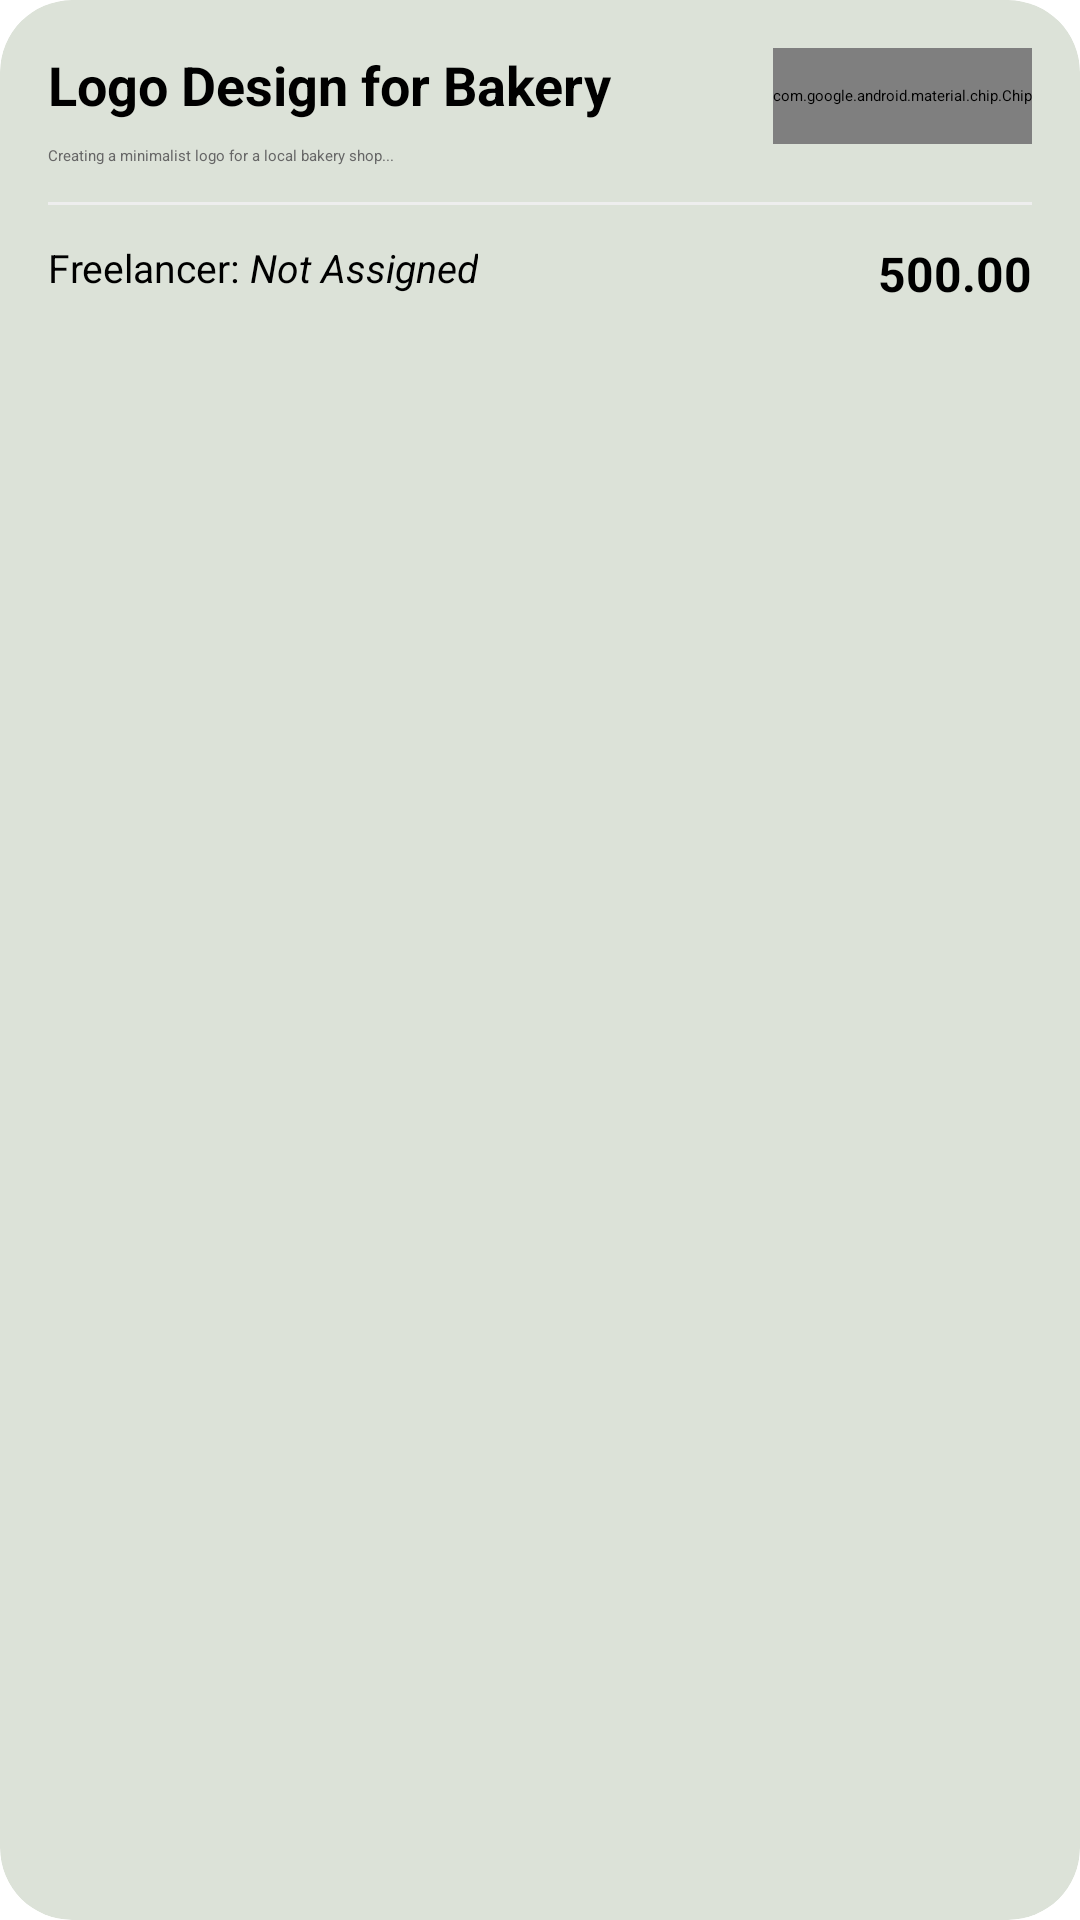

Produce the Android XML layout that renders to this screen, including the resource entries it uses.
<!-- AndroidManifest.xml: application theme Theme.SellerApp -->
<!-- res/layout/order_item.xml -->
<?xml version="1.0" encoding="utf-8"?>
<androidx.cardview.widget.CardView xmlns:android="http://schemas.android.com/apk/res/android"
    xmlns:app="http://schemas.android.com/apk/res-auto"
    android:layout_width="match_parent"
    android:layout_height="wrap_content"
    
    android:layout_marginBottom="10dp"
    app:cardCornerRadius="24dp"
    
    android:backgroundTint="@color/bgdark"
    app:cardElevation="0dp">

    <androidx.constraintlayout.widget.ConstraintLayout
        android:layout_width="match_parent"
        android:layout_height="wrap_content"
        android:padding="16dp">

        <TextView
            android:id="@+id/tvProjectTitle"
            android:layout_width="0dp"
            android:layout_height="wrap_content"
            android:text="Logo Design for Bakery"
            android:textColor="@android:color/black"
            android:textSize="18sp"
            android:textStyle="bold"
            app:layout_constraintEnd_toStartOf="@+id/chipStatus"
            app:layout_constraintStart_toStartOf="parent"
            app:layout_constraintTop_toTopOf="parent" />

        <com.google.android.material.chip.Chip
            android:id="@+id/chipStatus"
            android:layout_width="wrap_content"
            android:layout_height="32dp"
            android:text="Open"
            android:textSize="12sp"
            app:chipBackgroundColor="#E8F5E9"
            app:chipStrokeWidth="0dp"
            app:layout_constraintStart_toEndOf="@+id/tvProjectTitle"
            app:layout_constraintEnd_toStartOf="@+id/edit"
            app:layout_constraintTop_toTopOf="parent" />
        <ImageButton
            android:id="@+id/edit"
            android:layout_width="wrap_content"
            android:layout_height="wrap_content"
            app:layout_constraintEnd_toEndOf="parent"
            app:layout_constraintStart_toEndOf="@+id/chipStatus"
            app:layout_constraintTop_toTopOf="parent"

            android:src="@drawable/dots"
            android:layout_marginTop="-5dp"
            android:backgroundTint="@android:color/transparent"/>


        <TextView
            android:id="@+id/tvDescription"
            android:layout_width="match_parent"
            android:layout_height="wrap_content"
            android:layout_marginTop="8dp"
            android:ellipsize="end"
            android:maxLines="2"
            android:text="Creating a minimalist logo for a local bakery shop..."
            android:textColor="#666666"
            app:layout_constraintTop_toBottomOf="@id/tvProjectTitle" />

        <View
            android:id="@+id/divider"
            android:layout_width="match_parent"
            android:layout_height="1dp"
            android:layout_marginTop="12dp"
            android:background="#EEEEEE"
            app:layout_constraintTop_toBottomOf="@id/tvDescription" />

        <TextView
            android:id="@+id/tvFreelancerLabel"
            android:layout_width="wrap_content"
            android:layout_height="wrap_content"
            android:layout_marginTop="12dp"
            android:text="Freelancer: "
            android:textSize="13sp"
            app:layout_constraintStart_toStartOf="parent"
            app:layout_constraintTop_toBottomOf="@id/divider" />

        <TextView
            android:id="@+id/tvFreelancerName"
            android:layout_width="wrap_content"
            android:layout_height="wrap_content"
            android:text="Not Assigned"
            android:textColor="@android:color/black"
            android:textSize="13sp"
            android:textStyle="italic"
            app:layout_constraintStart_toEndOf="@id/tvFreelancerLabel"
            app:layout_constraintTop_toTopOf="@id/tvFreelancerLabel" />

        <TextView
            android:id="@+id/tvBudget"
            android:layout_width="wrap_content"
            android:layout_height="wrap_content"
            android:text="500.00"

            android:textSize="16sp"
            android:textStyle="bold"
            app:layout_constraintBottom_toBottomOf="parent"
            app:layout_constraintEnd_toEndOf="parent"
            app:layout_constraintTop_toTopOf="@id/tvFreelancerLabel" />

    </androidx.constraintlayout.widget.ConstraintLayout>
</androidx.cardview.widget.CardView>
<!-- resources referenced by this layout -->
<resources>
  <color name="bgdark">#DCE2D8</color>
</resources>
